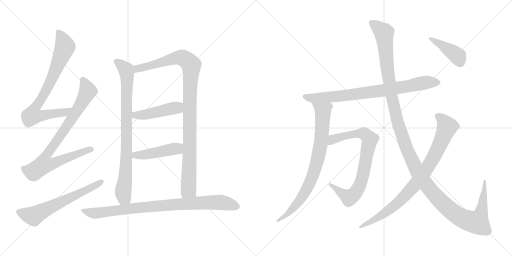
t = 0.00 s
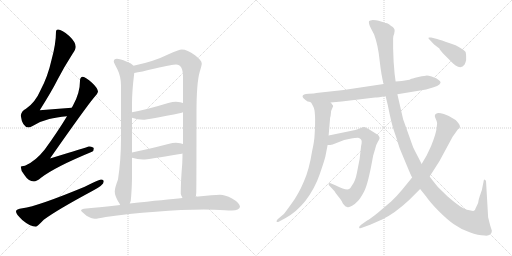
t = 2.48 s
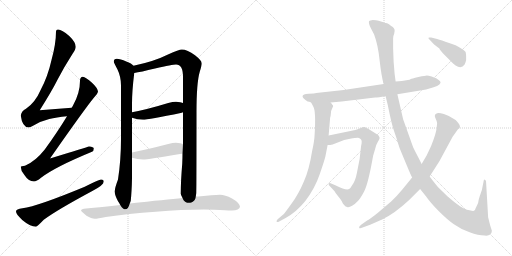
t = 4.97 s
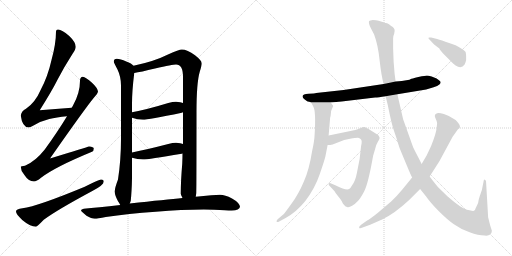
t = 7.45 s
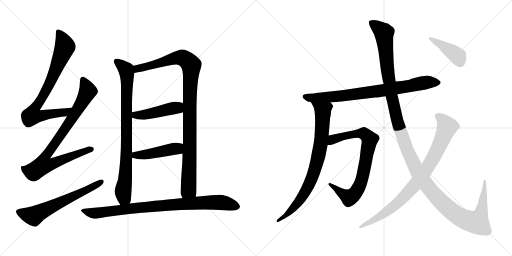
t = 9.94 s
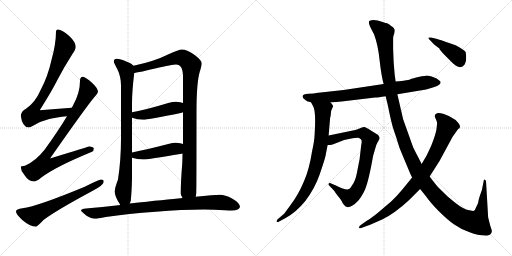
t = 12.42 s

The animated SVG that drew these frames (rendered in a browser with its animation timeline set to each time). Animation: 14 CSS @keyframes rules; one cycle of 12.42 s.

<svg version="1.1" viewBox="0 0 2048 1024" xmlns="http://www.w3.org/2000/svg">
  <g stroke="lightgray" stroke-dasharray="1,1" stroke-width="1" transform="scale(4, 4)">
    <line x1="0" y1="0" x2="256" y2="256"></line>
    <line x1="256" y1="0" x2="0" y2="256"></line>
    <line x1="128" y1="0" x2="128" y2="256"></line>
    <line x1="0" y1="128" x2="256" y2="128"></line>
    <line x1="256" y1="0" x2="512" y2="256"></line>
    <line x1="512" y1="0" x2="256" y2="256"></line>
    <line x1="384" y1="0" x2="384" y2="256"></line>
    <line x1="256" y1="128" x2="512" y2="128"></line>
  </g>
<g transform="scale(1, -1) translate(0, -850)">
   <style type="text/css">
    @keyframes keyframes0 {
      from {
       stroke: black;
       stroke-dashoffset: 782;
       stroke-width: 128;
       }
       72% {
       animation-timing-function: step-end;
       stroke: black;
       stroke-dashoffset: 0;
       stroke-width: 128;
       }
       to {
       stroke: black;
       stroke-width: 1024;
       }
       }
       #make-me-a-hanzi-animation-0 {
         animation: keyframes0 0.886393s both;
         animation-delay: 0.000000s;
         animation-timing-function: linear;
       }
    @keyframes keyframes1 {
      from {
       stroke: black;
       stroke-dashoffset: 857;
       stroke-width: 128;
       }
       74% {
       animation-timing-function: step-end;
       stroke: black;
       stroke-dashoffset: 0;
       stroke-width: 128;
       }
       to {
       stroke: black;
       stroke-width: 1024;
       }
       }
       #make-me-a-hanzi-animation-1 {
         animation: keyframes1 0.947428s both;
         animation-delay: 0.886393s;
         animation-timing-function: linear;
       }
    @keyframes keyframes2 {
      from {
       stroke: black;
       stroke-dashoffset: 623;
       stroke-width: 128;
       }
       67% {
       animation-timing-function: step-end;
       stroke: black;
       stroke-dashoffset: 0;
       stroke-width: 128;
       }
       to {
       stroke: black;
       stroke-width: 1024;
       }
       }
       #make-me-a-hanzi-animation-2 {
         animation: keyframes2 0.756999s both;
         animation-delay: 1.833821s;
         animation-timing-function: linear;
       }
    @keyframes keyframes3 {
      from {
       stroke: black;
       stroke-dashoffset: 843;
       stroke-width: 128;
       }
       73% {
       animation-timing-function: step-end;
       stroke: black;
       stroke-dashoffset: 0;
       stroke-width: 128;
       }
       to {
       stroke: black;
       stroke-width: 1024;
       }
       }
       #make-me-a-hanzi-animation-3 {
         animation: keyframes3 0.936035s both;
         animation-delay: 2.590820s;
         animation-timing-function: linear;
       }
    @keyframes keyframes4 {
      from {
       stroke: black;
       stroke-dashoffset: 1028;
       stroke-width: 128;
       }
       77% {
       animation-timing-function: step-end;
       stroke: black;
       stroke-dashoffset: 0;
       stroke-width: 128;
       }
       to {
       stroke: black;
       stroke-width: 1024;
       }
       }
       #make-me-a-hanzi-animation-4 {
         animation: keyframes4 1.086589s both;
         animation-delay: 3.526855s;
         animation-timing-function: linear;
       }
    @keyframes keyframes5 {
      from {
       stroke: black;
       stroke-dashoffset: 457;
       stroke-width: 128;
       }
       60% {
       animation-timing-function: step-end;
       stroke: black;
       stroke-dashoffset: 0;
       stroke-width: 128;
       }
       to {
       stroke: black;
       stroke-width: 1024;
       }
       }
       #make-me-a-hanzi-animation-5 {
         animation: keyframes5 0.621908s both;
         animation-delay: 4.613444s;
         animation-timing-function: linear;
       }
    @keyframes keyframes6 {
      from {
       stroke: black;
       stroke-dashoffset: 454;
       stroke-width: 128;
       }
       60% {
       animation-timing-function: step-end;
       stroke: black;
       stroke-dashoffset: 0;
       stroke-width: 128;
       }
       to {
       stroke: black;
       stroke-width: 1024;
       }
       }
       #make-me-a-hanzi-animation-6 {
         animation: keyframes6 0.619466s both;
         animation-delay: 5.235352s;
         animation-timing-function: linear;
       }
    @keyframes keyframes7 {
      from {
       stroke: black;
       stroke-dashoffset: 877;
       stroke-width: 128;
       }
       74% {
       animation-timing-function: step-end;
       stroke: black;
       stroke-dashoffset: 0;
       stroke-width: 128;
       }
       to {
       stroke: black;
       stroke-width: 1024;
       }
       }
       #make-me-a-hanzi-animation-7 {
         animation: keyframes7 0.963704s both;
         animation-delay: 5.854818s;
         animation-timing-function: linear;
       }
    @keyframes keyframes8 {
      from {
       stroke: black;
       stroke-dashoffset: 795;
       stroke-width: 128;
       }
       72% {
       animation-timing-function: step-end;
       stroke: black;
       stroke-dashoffset: 0;
       stroke-width: 128;
       }
       to {
       stroke: black;
       stroke-width: 1024;
       }
       }
       #make-me-a-hanzi-animation-8 {
         animation: keyframes8 0.896973s both;
         animation-delay: 6.818522s;
         animation-timing-function: linear;
       }
    @keyframes keyframes9 {
      from {
       stroke: black;
       stroke-dashoffset: 803;
       stroke-width: 128;
       }
       72% {
       animation-timing-function: step-end;
       stroke: black;
       stroke-dashoffset: 0;
       stroke-width: 128;
       }
       to {
       stroke: black;
       stroke-width: 1024;
       }
       }
       #make-me-a-hanzi-animation-9 {
         animation: keyframes9 0.903483s both;
         animation-delay: 7.715495s;
         animation-timing-function: linear;
       }
    @keyframes keyframes10 {
      from {
       stroke: black;
       stroke-dashoffset: 784;
       stroke-width: 128;
       }
       72% {
       animation-timing-function: step-end;
       stroke: black;
       stroke-dashoffset: 0;
       stroke-width: 128;
       }
       to {
       stroke: black;
       stroke-width: 1024;
       }
       }
       #make-me-a-hanzi-animation-10 {
         animation: keyframes10 0.888021s both;
         animation-delay: 8.618978s;
         animation-timing-function: linear;
       }
    @keyframes keyframes11 {
      from {
       stroke: black;
       stroke-dashoffset: 1387;
       stroke-width: 128;
       }
       82% {
       animation-timing-function: step-end;
       stroke: black;
       stroke-dashoffset: 0;
       stroke-width: 128;
       }
       to {
       stroke: black;
       stroke-width: 1024;
       }
       }
       #make-me-a-hanzi-animation-11 {
         animation: keyframes11 1.378743s both;
         animation-delay: 9.506999s;
         animation-timing-function: linear;
       }
    @keyframes keyframes12 {
      from {
       stroke: black;
       stroke-dashoffset: 856;
       stroke-width: 128;
       }
       74% {
       animation-timing-function: step-end;
       stroke: black;
       stroke-dashoffset: 0;
       stroke-width: 128;
       }
       to {
       stroke: black;
       stroke-width: 1024;
       }
       }
       #make-me-a-hanzi-animation-12 {
         animation: keyframes12 0.946615s both;
         animation-delay: 10.885742s;
         animation-timing-function: linear;
       }
    @keyframes keyframes13 {
      from {
       stroke: black;
       stroke-dashoffset: 413;
       stroke-width: 128;
       }
       57% {
       animation-timing-function: step-end;
       stroke: black;
       stroke-dashoffset: 0;
       stroke-width: 128;
       }
       to {
       stroke: black;
       stroke-width: 1024;
       }
       }
       #make-me-a-hanzi-animation-13 {
         animation: keyframes13 0.586100s both;
         animation-delay: 11.832357s;
         animation-timing-function: linear;
       }
</style>
<path d="M 287.0 419.5 Q 222.0 415.5 159.0 409.5 Q 208.0 487.5 230.0 531.5 Q 255.0 580.5 291.0 636.5 Q 303.0 653.5 303.0 663.5 Q 303.0 681.5 277.0 706.5 Q 248.0 732.5 232.0 732.5 Q 224.0 732.5 224.0 724.5 Q 224.0 675.5 206.0 610.5 Q 191.0 543.5 162.0 489.5 Q 141.0 440.5 104.0 415.5 Q 86.0 406.5 83.0 388.5 Q 89.0 341.5 115.0 340.5 Q 120.0 340.5 134.0 348.5 Q 167.0 367.5 197.0 374.5 Q 225.0 381.5 268.0 385.5 C 298.0 388.5 317.0 421.5 287.0 419.5 Z" fill="lightgray"></path> 
<path d="M 331.0 543.5 Q 320.0 542.5 320.0 527.5 Q 320.0 478.5 292.0 428.5 Q 290.0 424.5 287.0 419.5 L 268.0 385.5 Q 230.0 322.5 179.0 252.5 Q 142.0 205.5 100.0 187.5 Q 84.0 186.5 83.0 183.5 Q 83.0 167.5 97.0 151.5 Q 114.0 124.5 136.0 124.5 Q 146.0 124.5 164.0 139.5 Q 220.0 182.5 368.0 243.5 Q 375.0 246.5 375.0 256.5 Q 375.0 263.5 356.0 264.5 Q 349.0 262.5 200.0 216.5 Q 342.0 419.5 377.0 461.5 Q 390.0 473.5 392.0 483.5 Q 390.0 499.5 368.0 519.5 Q 343.0 542.5 331.0 543.5 Z" fill="lightgray"></path> 
<path d="M 404.0 132.5 Q 398.0 132.5 339.0 103.5 Q 151.0 25.5 90.0 17.5 Q 64.0 14.5 64.0 4.5 Q 64.0 -5.5 89.0 -29.5 Q 121.0 -56.5 144.0 -56.5 Q 148.0 -56.5 175.0 -28.5 Q 226.0 9.5 371.0 87.5 Q 415.0 110.5 415.0 124.5 Q 415.0 132.5 404.0 132.5 Z" fill="lightgray"></path> 
<path d="M 467.0 615.5 Q 455.0 614.5 455.0 604.5 Q 455.0 600.5 470.0 572.5 Q 484.0 543.5 484.0 508.5 L 484.0 296.5 Q 484.0 210.5 472.0 132.5 Q 459.0 98.5 459.0 84.5 Q 459.0 69.5 472.0 45.5 Q 477.0 38.5 481.0 30.5 C 496.0 4.5 512.0 7.5 519.0 36.5 Q 521.0 40.5 523.0 47.5 Q 527.0 85.5 528.0 137.5 L 528.0 219.5 L 528.0 240.5 L 528.0 379.5 L 528.0 401.5 L 528.0 434.5 Q 528.0 486.5 537.0 558.5 C 540.0 583.5 540.0 583.5 534.0 587.5 Q 527.0 596.5 505.0 604.5 Q 481.0 615.5 467.0 615.5 Z" fill="lightgray"></path> 
<path d="M 783.0 63.5 Q 784.0 69.5 785.0 78.5 Q 786.0 113.5 786.0 402.5 Q 786.0 519.5 799.0 563.5 Q 807.0 589.5 807.0 596.5 Q 807.0 608.5 780.0 629.5 Q 749.0 652.5 727.0 652.5 Q 717.0 652.5 672.0 632.5 Q 616.0 604.5 534.0 587.5 C 505.0 580.5 508.0 552.5 537.0 558.5 Q 562.0 562.5 620.0 576.5 Q 691.0 592.5 704.0 592.5 Q 732.0 592.5 732.0 543.5 L 732.0 438.5 L 732.0 401.5 L 732.0 274.5 L 730.0 236.5 Q 730.0 218.5 729.0 196.5 Q 723.0 125.5 723.0 75.5 Q 723.0 71.5 730.0 58.5 C 739.0 29.5 780.0 33.5 783.0 63.5 Z" fill="lightgray"></path> 
<path d="M 528.0 379.5 Q 550.0 371.5 572.0 371.5 Q 592.0 371.5 727.0 399.5 Q 729.0 400.5 732.0 401.5 C 760.0 411.5 760.0 428.5 732.0 438.5 Q 724.0 442.5 704.0 443.5 Q 691.0 443.5 673.0 438.5 Q 588.0 412.5 528.0 401.5 C 499.0 395.5 500.0 389.5 528.0 379.5 Z" fill="lightgray"></path> 
<path d="M 528.0 219.5 Q 550.0 212.5 572.0 212.5 Q 592.0 212.5 727.0 235.5 Q 728.0 235.5 730.0 236.5 C 759.0 243.5 760.0 264.5 732.0 274.5 Q 724.0 278.5 704.0 279.5 Q 691.0 279.5 673.0 274.5 Q 588.0 252.5 528.0 240.5 C 499.0 234.5 499.0 227.5 528.0 219.5 Z" fill="lightgray"></path> 
<path d="M 481.0 30.5 Q 390.0 20.5 335.0 15.5 Q 324.0 13.5 324.0 8.5 Q 325.0 4.5 346.0 -12.5 Q 366.0 -24.5 379.0 -24.5 Q 390.0 -24.5 423.0 -17.5 Q 512.0 -4.5 623.0 3.5 Q 728.0 12.5 815.0 12.5 L 856.0 11.5 Q 906.0 8.5 927.0 8.5 Q 958.0 9.5 960.0 23.5 Q 957.0 40.5 928.0 56.5 Q 900.0 71.5 880.0 71.5 Q 867.0 71.5 845.0 69.5 L 783.0 63.5 L 730.0 58.5 Q 666.0 52.5 519.0 36.5 L 481.0 30.5 Z" fill="lightgray"></path> 
<path d="M 1230.5 444.0 Q 1236.5 444.0 1244.5 440.0 L 1322.5 440.0 L 1366.5 444.0 L 1500.5 460.0 Q 1512.5 460.0 1542.5 465.0 L 1589.5 473.0 L 1704.5 492.0 L 1734.5 501.0 Q 1750.5 505.0 1757.5 512.0 Q 1765.5 519.0 1760.5 525.0 Q 1755.5 530.0 1746.5 536.0 L 1726.5 544.0 Q 1712.5 548.0 1707.5 548.0 Q 1703.5 548.0 1673.5 542.0 Q 1644.5 535.0 1643.5 534.0 Q 1638.5 529.0 1582.5 524.0 L 1534.5 514.0 L 1374.5 490.0 L 1264.5 478.0 Q 1259.5 476.0 1234.5 475.0 Q 1210.5 473.0 1210.5 466.0 Q 1207.5 459.0 1230.5 444.0 Z" fill="lightgray"></path> 
<path d="M 1244.5 440.0 L 1252.5 425.0 Q 1264.5 407.0 1258.5 312.0 Q 1257.5 285.0 1248.5 246.0 Q 1236.5 170.0 1215.5 124.0 Q 1194.5 74.0 1166.5 36.0 Q 1138.5 -3.0 1135.5 -6.0 L 1110.5 -27.0 Q 1104.5 -34.0 1106.5 -37.0 Q 1109.5 -40.0 1116.5 -36.0 L 1142.5 -22.0 Q 1184.5 1.0 1220.5 45.0 Q 1259.5 96.0 1278.5 152.0 Q 1297.5 207.0 1301.5 224.0 L 1310.5 270.0 L 1314.5 308.0 L 1320.5 379.0 Q 1322.5 382.0 1323.5 396.0 Q 1324.5 410.0 1328.5 416.0 L 1332.5 425.0 Q 1333.5 427.0 1328.5 432.0 Q 1326.5 436.0 1322.5 440.0 C 1304.5 464.0 1230.5 466.0 1244.5 440.0 Z" fill="lightgray"></path> 
<path d="M 1310.5 270.0 L 1320.5 270.0 L 1330.5 272.0 L 1376.5 290.0 L 1400.5 295.0 Q 1427.5 300.0 1432.5 299.0 Q 1437.5 298.0 1443.5 293.0 Q 1449.5 288.0 1444.5 267.0 L 1438.5 214.0 L 1427.5 158.0 Q 1421.5 126.0 1408.5 109.0 Q 1401.5 96.0 1396.5 94.0 Q 1385.5 87.0 1343.5 108.0 L 1322.5 117.0 Q 1316.5 120.0 1314.5 115.0 Q 1312.5 110.0 1320.5 104.0 L 1337.5 86.0 Q 1338.5 83.0 1352.5 65.0 Q 1367.5 47.0 1368.5 42.0 Q 1370.5 37.0 1376.5 30.0 Q 1382.5 22.0 1388.5 22.0 Q 1395.5 19.0 1408.5 27.0 Q 1421.5 35.0 1430.5 45.0 Q 1440.5 54.0 1456.5 84.0 Q 1472.5 114.0 1492.5 227.0 L 1500.5 254.0 Q 1504.5 272.0 1511.5 283.0 Q 1518.5 293.0 1518.5 298.0 Q 1518.5 302.0 1512.5 310.0 L 1472.5 335.0 Q 1463.5 340.0 1458.5 342.0 Q 1453.5 343.0 1442.5 338.0 L 1430.5 333.0 Q 1423.5 330.0 1406.5 327.0 L 1314.5 308.0 C 1285.5 302.0 1280.5 268.0 1310.5 270.0 Z" fill="lightgray"></path> 
<path d="M 1542.5 465.0 L 1551.5 428.0 Q 1566.5 352.0 1576.5 325.0 Q 1586.5 297.0 1591.5 279.0 Q 1596.5 260.0 1608.5 233.0 L 1631.5 178.0 Q 1643.5 149.0 1648.5 140.0 L 1680.5 94.0 L 1704.5 64.0 Q 1719.5 42.0 1753.5 7.0 Q 1788.5 -28.0 1815.5 -47.0 Q 1843.5 -67.0 1878.5 -79.0 Q 1913.5 -92.0 1938.5 -92.0 Q 1953.5 -94.0 1960.5 -88.0 Q 1967.5 -82.0 1967.5 -73.0 L 1960.5 -51.0 L 1952.5 -19.0 L 1944.5 119.0 Q 1945.5 129.0 1939.5 131.0 Q 1937.5 133.0 1935.5 130.0 L 1927.5 90.0 L 1918.5 64.0 Q 1913.5 49.0 1912.5 38.0 L 1902.5 17.0 Q 1900.5 9.0 1895.5 7.0 Q 1891.5 5.0 1867.5 11.0 Q 1844.5 17.0 1790.5 64.0 L 1752.5 101.0 Q 1739.5 116.0 1718.5 144.0 L 1686.5 194.0 L 1675.5 216.0 Q 1661.5 242.0 1652.5 261.0 L 1612.5 373.0 L 1589.5 473.0 L 1582.5 524.0 L 1578.5 554.0 L 1574.5 603.0 L 1572.5 656.0 L 1572.5 697.0 Q 1571.5 704.0 1576.5 714.0 L 1578.5 726.0 Q 1579.5 738.0 1564.5 746.0 Q 1555.5 755.0 1548.5 757.0 Q 1542.5 758.0 1533.5 761.0 L 1514.5 767.0 Q 1504.5 770.0 1491.5 770.0 Q 1479.5 769.0 1476.5 766.0 Q 1472.5 757.0 1484.5 735.0 L 1496.5 712.0 Q 1512.5 669.0 1518.5 608.0 Q 1525.5 546.0 1534.5 514.0 L 1542.5 465.0 Z" fill="lightgray"></path> 
<path d="M 1648.5 140.0 L 1608.5 91.0 Q 1584.5 62.0 1564.5 44.0 L 1510.5 -2.0 Q 1481.5 -25.0 1468.5 -32.0 L 1444.5 -49.0 Q 1434.5 -56.0 1436.5 -61.0 Q 1438.5 -66.0 1450.5 -60.0 L 1480.5 -49.0 L 1528.5 -28.0 Q 1578.5 -4.0 1635.5 49.0 L 1680.5 94.0 L 1718.5 144.0 L 1757.5 205.0 L 1810.5 303.0 L 1832.5 334.0 Q 1839.5 337.0 1839.5 341.0 Q 1842.5 350.0 1822.5 370.0 Q 1796.5 388.0 1775.5 394.0 Q 1754.5 400.0 1748.5 397.0 Q 1734.5 392.0 1741.5 378.0 Q 1748.5 363.0 1748.5 358.0 L 1746.5 338.0 Q 1744.5 316.0 1724.5 266.0 L 1706.5 228.0 L 1686.5 194.0 L 1648.5 140.0 Z" fill="lightgray"></path> 
<path d="M 1748.5 694.0 L 1724.5 700.0 Q 1714.5 701.0 1713.5 699.0 Q 1712.5 697.0 1720.5 689.0 L 1736.5 672.0 L 1757.5 656.0 Q 1758.5 651.0 1778.5 630.0 L 1806.5 602.0 Q 1812.5 595.0 1822.5 588.0 Q 1845.5 573.0 1858.5 592.0 Q 1863.5 604.0 1864.5 610.0 L 1864.5 626.0 Q 1864.5 632.0 1862.5 642.0 Q 1856.5 651.0 1822.5 669.0 L 1796.5 678.0 Q 1764.5 690.0 1748.5 694.0 Z" fill="lightgray"></path> 
      <clipPath id="make-me-a-hanzi-clip-0">
      <path d="M 287.0 419.5 Q 222.0 415.5 159.0 409.5 Q 208.0 487.5 230.0 531.5 Q 255.0 580.5 291.0 636.5 Q 303.0 653.5 303.0 663.5 Q 303.0 681.5 277.0 706.5 Q 248.0 732.5 232.0 732.5 Q 224.0 732.5 224.0 724.5 Q 224.0 675.5 206.0 610.5 Q 191.0 543.5 162.0 489.5 Q 141.0 440.5 104.0 415.5 Q 86.0 406.5 83.0 388.5 Q 89.0 341.5 115.0 340.5 Q 120.0 340.5 134.0 348.5 Q 167.0 367.5 197.0 374.5 Q 225.0 381.5 268.0 385.5 C 298.0 388.5 317.0 421.5 287.0 419.5 Z" fill="lightgray"></path>
      </clipPath>
      <path clip-path="url(#make-me-a-hanzi-clip-0)" d="M 235.0 721.5 L 260.0 663.5 L 208.0 536.5 L 136.0 413.5 L 129.0 387.5 L 157.0 385.5 L 257.0 400.5 L 280.0 415.5 " fill="none" id="make-me-a-hanzi-animation-0" stroke-dasharray="654 1308" stroke-linecap="round"></path>

      <clipPath id="make-me-a-hanzi-clip-1">
      <path d="M 331.0 543.5 Q 320.0 542.5 320.0 527.5 Q 320.0 478.5 292.0 428.5 Q 290.0 424.5 287.0 419.5 L 268.0 385.5 Q 230.0 322.5 179.0 252.5 Q 142.0 205.5 100.0 187.5 Q 84.0 186.5 83.0 183.5 Q 83.0 167.5 97.0 151.5 Q 114.0 124.5 136.0 124.5 Q 146.0 124.5 164.0 139.5 Q 220.0 182.5 368.0 243.5 Q 375.0 246.5 375.0 256.5 Q 375.0 263.5 356.0 264.5 Q 349.0 262.5 200.0 216.5 Q 342.0 419.5 377.0 461.5 Q 390.0 473.5 392.0 483.5 Q 390.0 499.5 368.0 519.5 Q 343.0 542.5 331.0 543.5 Z" fill="lightgray"></path>
      </clipPath>
      <path clip-path="url(#make-me-a-hanzi-clip-1)" d="M 332.0 531.5 L 351.0 490.5 L 349.0 480.5 L 289.0 377.5 L 178.0 219.5 L 173.0 190.5 L 206.0 193.5 L 366.0 253.5 " fill="none" id="make-me-a-hanzi-animation-1" stroke-dasharray="729 1458" stroke-linecap="round"></path>

      <clipPath id="make-me-a-hanzi-clip-2">
      <path d="M 404.0 132.5 Q 398.0 132.5 339.0 103.5 Q 151.0 25.5 90.0 17.5 Q 64.0 14.5 64.0 4.5 Q 64.0 -5.5 89.0 -29.5 Q 121.0 -56.5 144.0 -56.5 Q 148.0 -56.5 175.0 -28.5 Q 226.0 9.5 371.0 87.5 Q 415.0 110.5 415.0 124.5 Q 415.0 132.5 404.0 132.5 Z" fill="lightgray"></path>
      </clipPath>
      <path clip-path="url(#make-me-a-hanzi-clip-2)" d="M 74.0 3.5 L 134.0 -13.5 L 406.0 123.5 " fill="none" id="make-me-a-hanzi-animation-2" stroke-dasharray="495 990" stroke-linecap="round"></path>

      <clipPath id="make-me-a-hanzi-clip-3">
      <path d="M 467.0 615.5 Q 455.0 614.5 455.0 604.5 Q 455.0 600.5 470.0 572.5 Q 484.0 543.5 484.0 508.5 L 484.0 296.5 Q 484.0 210.5 472.0 132.5 Q 459.0 98.5 459.0 84.5 Q 459.0 69.5 472.0 45.5 Q 477.0 38.5 481.0 30.5 C 496.0 4.5 512.0 7.5 519.0 36.5 Q 521.0 40.5 523.0 47.5 Q 527.0 85.5 528.0 137.5 L 528.0 219.5 L 528.0 240.5 L 528.0 379.5 L 528.0 401.5 L 528.0 434.5 Q 528.0 486.5 537.0 558.5 C 540.0 583.5 540.0 583.5 534.0 587.5 Q 527.0 596.5 505.0 604.5 Q 481.0 615.5 467.0 615.5 Z" fill="lightgray"></path>
      </clipPath>
      <path clip-path="url(#make-me-a-hanzi-clip-3)" d="M 466.0 604.5 L 504.0 571.5 L 508.0 552.5 L 504.0 185.5 L 493.0 90.5 L 496.0 60.5 L 486.0 38.5 " fill="none" id="make-me-a-hanzi-animation-3" stroke-dasharray="715 1430" stroke-linecap="round"></path>

      <clipPath id="make-me-a-hanzi-clip-4">
      <path d="M 783.0 63.5 Q 784.0 69.5 785.0 78.5 Q 786.0 113.5 786.0 402.5 Q 786.0 519.5 799.0 563.5 Q 807.0 589.5 807.0 596.5 Q 807.0 608.5 780.0 629.5 Q 749.0 652.5 727.0 652.5 Q 717.0 652.5 672.0 632.5 Q 616.0 604.5 534.0 587.5 C 505.0 580.5 508.0 552.5 537.0 558.5 Q 562.0 562.5 620.0 576.5 Q 691.0 592.5 704.0 592.5 Q 732.0 592.5 732.0 543.5 L 732.0 438.5 L 732.0 401.5 L 732.0 274.5 L 730.0 236.5 Q 730.0 218.5 729.0 196.5 Q 723.0 125.5 723.0 75.5 Q 723.0 71.5 730.0 58.5 C 739.0 29.5 780.0 33.5 783.0 63.5 Z" fill="lightgray"></path>
      </clipPath>
      <path clip-path="url(#make-me-a-hanzi-clip-4)" d="M 540.0 566.5 L 550.0 575.5 L 710.0 619.5 L 734.0 617.5 L 762.0 593.5 L 754.0 92.5 L 736.0 67.5 " fill="none" id="make-me-a-hanzi-animation-4" stroke-dasharray="900 1800" stroke-linecap="round"></path>

      <clipPath id="make-me-a-hanzi-clip-5">
      <path d="M 528.0 379.5 Q 550.0 371.5 572.0 371.5 Q 592.0 371.5 727.0 399.5 Q 729.0 400.5 732.0 401.5 C 760.0 411.5 760.0 428.5 732.0 438.5 Q 724.0 442.5 704.0 443.5 Q 691.0 443.5 673.0 438.5 Q 588.0 412.5 528.0 401.5 C 499.0 395.5 500.0 389.5 528.0 379.5 Z" fill="lightgray"></path>
      </clipPath>
      <path clip-path="url(#make-me-a-hanzi-clip-5)" d="M 535.0 396.5 L 542.0 389.5 L 574.0 391.5 L 699.0 419.5 L 727.0 407.5 " fill="none" id="make-me-a-hanzi-animation-5" stroke-dasharray="329 658" stroke-linecap="round"></path>

      <clipPath id="make-me-a-hanzi-clip-6">
      <path d="M 528.0 219.5 Q 550.0 212.5 572.0 212.5 Q 592.0 212.5 727.0 235.5 Q 728.0 235.5 730.0 236.5 C 759.0 243.5 760.0 264.5 732.0 274.5 Q 724.0 278.5 704.0 279.5 Q 691.0 279.5 673.0 274.5 Q 588.0 252.5 528.0 240.5 C 499.0 234.5 499.0 227.5 528.0 219.5 Z" fill="lightgray"></path>
      </clipPath>
      <path clip-path="url(#make-me-a-hanzi-clip-6)" d="M 535.0 235.5 L 542.0 229.5 L 574.0 231.5 L 699.0 255.5 L 726.0 243.5 " fill="none" id="make-me-a-hanzi-animation-6" stroke-dasharray="326 652" stroke-linecap="round"></path>

      <clipPath id="make-me-a-hanzi-clip-7">
      <path d="M 481.0 30.5 Q 390.0 20.5 335.0 15.5 Q 324.0 13.5 324.0 8.5 Q 325.0 4.5 346.0 -12.5 Q 366.0 -24.5 379.0 -24.5 Q 390.0 -24.5 423.0 -17.5 Q 512.0 -4.5 623.0 3.5 Q 728.0 12.5 815.0 12.5 L 856.0 11.5 Q 906.0 8.5 927.0 8.5 Q 958.0 9.5 960.0 23.5 Q 957.0 40.5 928.0 56.5 Q 900.0 71.5 880.0 71.5 Q 867.0 71.5 845.0 69.5 L 783.0 63.5 L 730.0 58.5 Q 666.0 52.5 519.0 36.5 L 481.0 30.5 Z" fill="lightgray"></path>
      </clipPath>
      <path clip-path="url(#make-me-a-hanzi-clip-7)" d="M 332.0 8.5 L 382.0 -2.5 L 589.0 23.5 L 854.0 41.5 L 889.0 40.5 L 948.0 25.5 " fill="none" id="make-me-a-hanzi-animation-7" stroke-dasharray="749 1498" stroke-linecap="round"></path>

      <clipPath id="make-me-a-hanzi-clip-8">
      <path d="M 1230.5 444.0 Q 1236.5 444.0 1244.5 440.0 L 1322.5 440.0 L 1366.5 444.0 L 1500.5 460.0 Q 1512.5 460.0 1542.5 465.0 L 1589.5 473.0 L 1704.5 492.0 L 1734.5 501.0 Q 1750.5 505.0 1757.5 512.0 Q 1765.5 519.0 1760.5 525.0 Q 1755.5 530.0 1746.5 536.0 L 1726.5 544.0 Q 1712.5 548.0 1707.5 548.0 Q 1703.5 548.0 1673.5 542.0 Q 1644.5 535.0 1643.5 534.0 Q 1638.5 529.0 1582.5 524.0 L 1534.5 514.0 L 1374.5 490.0 L 1264.5 478.0 Q 1259.5 476.0 1234.5 475.0 Q 1210.5 473.0 1210.5 466.0 Q 1207.5 459.0 1230.5 444.0 Z" fill="lightgray"></path>
      </clipPath>
      <path clip-path="url(#make-me-a-hanzi-clip-8)" d="M 1218.5 464.0 L 1252.5 457.0 L 1357.5 465.0 L 1529.5 488.0 L 1714.5 522.0 L 1751.5 520.0 " fill="none" id="make-me-a-hanzi-animation-8" stroke-dasharray="667 1334" stroke-linecap="round"></path>

      <clipPath id="make-me-a-hanzi-clip-9">
      <path d="M 1244.5 440.0 L 1252.5 425.0 Q 1264.5 407.0 1258.5 312.0 Q 1257.5 285.0 1248.5 246.0 Q 1236.5 170.0 1215.5 124.0 Q 1194.5 74.0 1166.5 36.0 Q 1138.5 -3.0 1135.5 -6.0 L 1110.5 -27.0 Q 1104.5 -34.0 1106.5 -37.0 Q 1109.5 -40.0 1116.5 -36.0 L 1142.5 -22.0 Q 1184.5 1.0 1220.5 45.0 Q 1259.5 96.0 1278.5 152.0 Q 1297.5 207.0 1301.5 224.0 L 1310.5 270.0 L 1314.5 308.0 L 1320.5 379.0 Q 1322.5 382.0 1323.5 396.0 Q 1324.5 410.0 1328.5 416.0 L 1332.5 425.0 Q 1333.5 427.0 1328.5 432.0 Q 1326.5 436.0 1322.5 440.0 C 1304.5 464.0 1230.5 466.0 1244.5 440.0 Z" fill="lightgray"></path>
      </clipPath>
      <path clip-path="url(#make-me-a-hanzi-clip-9)" d="M 1252.5 439.0 L 1291.5 407.0 L 1286.5 305.0 L 1259.5 170.0 L 1209.5 63.0 L 1144.5 -12.0 L 1111.5 -33.0 " fill="none" id="make-me-a-hanzi-animation-9" stroke-dasharray="675 1350" stroke-linecap="round"></path>

      <clipPath id="make-me-a-hanzi-clip-10">
      <path d="M 1310.5 270.0 L 1320.5 270.0 L 1330.5 272.0 L 1376.5 290.0 L 1400.5 295.0 Q 1427.5 300.0 1432.5 299.0 Q 1437.5 298.0 1443.5 293.0 Q 1449.5 288.0 1444.5 267.0 L 1438.5 214.0 L 1427.5 158.0 Q 1421.5 126.0 1408.5 109.0 Q 1401.5 96.0 1396.5 94.0 Q 1385.5 87.0 1343.5 108.0 L 1322.5 117.0 Q 1316.5 120.0 1314.5 115.0 Q 1312.5 110.0 1320.5 104.0 L 1337.5 86.0 Q 1338.5 83.0 1352.5 65.0 Q 1367.5 47.0 1368.5 42.0 Q 1370.5 37.0 1376.5 30.0 Q 1382.5 22.0 1388.5 22.0 Q 1395.5 19.0 1408.5 27.0 Q 1421.5 35.0 1430.5 45.0 Q 1440.5 54.0 1456.5 84.0 Q 1472.5 114.0 1492.5 227.0 L 1500.5 254.0 Q 1504.5 272.0 1511.5 283.0 Q 1518.5 293.0 1518.5 298.0 Q 1518.5 302.0 1512.5 310.0 L 1472.5 335.0 Q 1463.5 340.0 1458.5 342.0 Q 1453.5 343.0 1442.5 338.0 L 1430.5 333.0 Q 1423.5 330.0 1406.5 327.0 L 1314.5 308.0 C 1285.5 302.0 1280.5 268.0 1310.5 270.0 Z" fill="lightgray"></path>
      </clipPath>
      <path clip-path="url(#make-me-a-hanzi-clip-10)" d="M 1315.5 276.0 L 1341.5 296.0 L 1430.5 316.0 L 1455.5 316.0 L 1479.5 291.0 L 1448.5 134.0 L 1418.5 75.0 L 1393.5 61.0 L 1319.5 111.0 " fill="none" id="make-me-a-hanzi-animation-10" stroke-dasharray="656 1312" stroke-linecap="round"></path>

      <clipPath id="make-me-a-hanzi-clip-11">
      <path d="M 1542.5 465.0 L 1551.5 428.0 Q 1566.5 352.0 1576.5 325.0 Q 1586.5 297.0 1591.5 279.0 Q 1596.5 260.0 1608.5 233.0 L 1631.5 178.0 Q 1643.5 149.0 1648.5 140.0 L 1680.5 94.0 L 1704.5 64.0 Q 1719.5 42.0 1753.5 7.0 Q 1788.5 -28.0 1815.5 -47.0 Q 1843.5 -67.0 1878.5 -79.0 Q 1913.5 -92.0 1938.5 -92.0 Q 1953.5 -94.0 1960.5 -88.0 Q 1967.5 -82.0 1967.5 -73.0 L 1960.5 -51.0 L 1952.5 -19.0 L 1944.5 119.0 Q 1945.5 129.0 1939.5 131.0 Q 1937.5 133.0 1935.5 130.0 L 1927.5 90.0 L 1918.5 64.0 Q 1913.5 49.0 1912.5 38.0 L 1902.5 17.0 Q 1900.5 9.0 1895.5 7.0 Q 1891.5 5.0 1867.5 11.0 Q 1844.5 17.0 1790.5 64.0 L 1752.5 101.0 Q 1739.5 116.0 1718.5 144.0 L 1686.5 194.0 L 1675.5 216.0 Q 1661.5 242.0 1652.5 261.0 L 1612.5 373.0 L 1589.5 473.0 L 1582.5 524.0 L 1578.5 554.0 L 1574.5 603.0 L 1572.5 656.0 L 1572.5 697.0 Q 1571.5 704.0 1576.5 714.0 L 1578.5 726.0 Q 1579.5 738.0 1564.5 746.0 Q 1555.5 755.0 1548.5 757.0 Q 1542.5 758.0 1533.5 761.0 L 1514.5 767.0 Q 1504.5 770.0 1491.5 770.0 Q 1479.5 769.0 1476.5 766.0 Q 1472.5 757.0 1484.5 735.0 L 1496.5 712.0 Q 1512.5 669.0 1518.5 608.0 Q 1525.5 546.0 1534.5 514.0 L 1542.5 465.0 Z" fill="lightgray"></path>
      </clipPath>
      <path clip-path="url(#make-me-a-hanzi-clip-11)" d="M 1485.5 761.0 L 1535.5 718.0 L 1554.5 537.0 L 1584.5 385.0 L 1628.5 249.0 L 1692.5 128.0 L 1758.5 48.0 L 1814.5 -1.0 L 1852.5 -25.0 L 1901.5 -39.0 L 1908.5 -39.0 L 1925.5 3.0 L 1939.5 124.0 " fill="none" id="make-me-a-hanzi-animation-11" stroke-dasharray="1259 2518" stroke-linecap="round"></path>

      <clipPath id="make-me-a-hanzi-clip-12">
      <path d="M 1648.5 140.0 L 1608.5 91.0 Q 1584.5 62.0 1564.5 44.0 L 1510.5 -2.0 Q 1481.5 -25.0 1468.5 -32.0 L 1444.5 -49.0 Q 1434.5 -56.0 1436.5 -61.0 Q 1438.5 -66.0 1450.5 -60.0 L 1480.5 -49.0 L 1528.5 -28.0 Q 1578.5 -4.0 1635.5 49.0 L 1680.5 94.0 L 1718.5 144.0 L 1757.5 205.0 L 1810.5 303.0 L 1832.5 334.0 Q 1839.5 337.0 1839.5 341.0 Q 1842.5 350.0 1822.5 370.0 Q 1796.5 388.0 1775.5 394.0 Q 1754.5 400.0 1748.5 397.0 Q 1734.5 392.0 1741.5 378.0 Q 1748.5 363.0 1748.5 358.0 L 1746.5 338.0 Q 1744.5 316.0 1724.5 266.0 L 1706.5 228.0 L 1686.5 194.0 L 1648.5 140.0 Z" fill="lightgray"></path>
      </clipPath>
      <path clip-path="url(#make-me-a-hanzi-clip-12)" d="M 1750.5 385.0 L 1772.5 368.0 L 1788.5 343.0 L 1744.5 239.0 L 1692.5 154.0 L 1643.5 93.0 L 1579.5 28.0 L 1505.5 -24.0 L 1443.5 -57.0 " fill="none" id="make-me-a-hanzi-animation-12" stroke-dasharray="728 1456" stroke-linecap="round"></path>

      <clipPath id="make-me-a-hanzi-clip-13">
      <path d="M 1748.5 694.0 L 1724.5 700.0 Q 1714.5 701.0 1713.5 699.0 Q 1712.5 697.0 1720.5 689.0 L 1736.5 672.0 L 1757.5 656.0 Q 1758.5 651.0 1778.5 630.0 L 1806.5 602.0 Q 1812.5 595.0 1822.5 588.0 Q 1845.5 573.0 1858.5 592.0 Q 1863.5 604.0 1864.5 610.0 L 1864.5 626.0 Q 1864.5 632.0 1862.5 642.0 Q 1856.5 651.0 1822.5 669.0 L 1796.5 678.0 Q 1764.5 690.0 1748.5 694.0 Z" fill="lightgray"></path>
      </clipPath>
      <path clip-path="url(#make-me-a-hanzi-clip-13)" d="M 1719.5 696.0 L 1815.5 638.0 L 1830.5 625.0 L 1840.5 602.0 " fill="none" id="make-me-a-hanzi-animation-13" stroke-dasharray="285 570" stroke-linecap="round"></path>

</g>
</svg>
